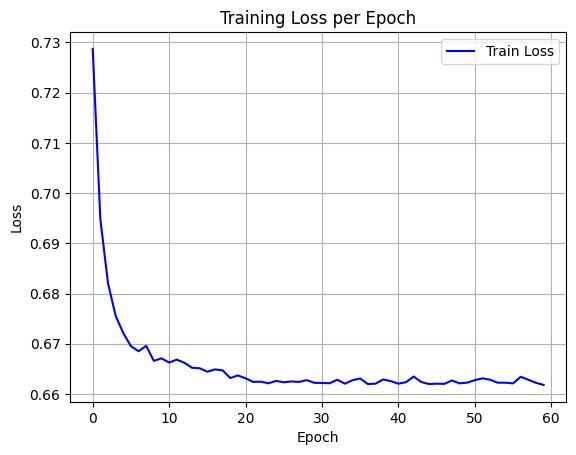

Data behind this chart, as committed beside it:
epoch, train_loss
0, 0.7287
1, 0.6948
2, 0.6821
3, 0.6756
4, 0.6721
5, 0.6695
6, 0.6685
7, 0.6696
8, 0.6666
9, 0.6671
10, 0.6663
11, 0.6668
12, 0.6662
13, 0.6652
14, 0.6651
15, 0.6644
16, 0.6649
17, 0.6647
18, 0.6632
19, 0.6637
20, 0.6631
21, 0.6624
22, 0.6625
23, 0.6621
24, 0.6626
25, 0.6623
26, 0.6625
27, 0.6624
28, 0.6628
29, 0.6622
30, 0.6622
31, 0.6621
32, 0.6628
33, 0.662
34, 0.6627
35, 0.6631
36, 0.662
37, 0.662
38, 0.6629
39, 0.6626
40, 0.6621
41, 0.6624
42, 0.6635
43, 0.6624
44, 0.662
45, 0.6621
46, 0.662
47, 0.6627
48, 0.6621
49, 0.6623
50, 0.6628
51, 0.6631
52, 0.6628
53, 0.6622
54, 0.6622
55, 0.6621
56, 0.6634
57, 0.6628
58, 0.6622
59, 0.6618
